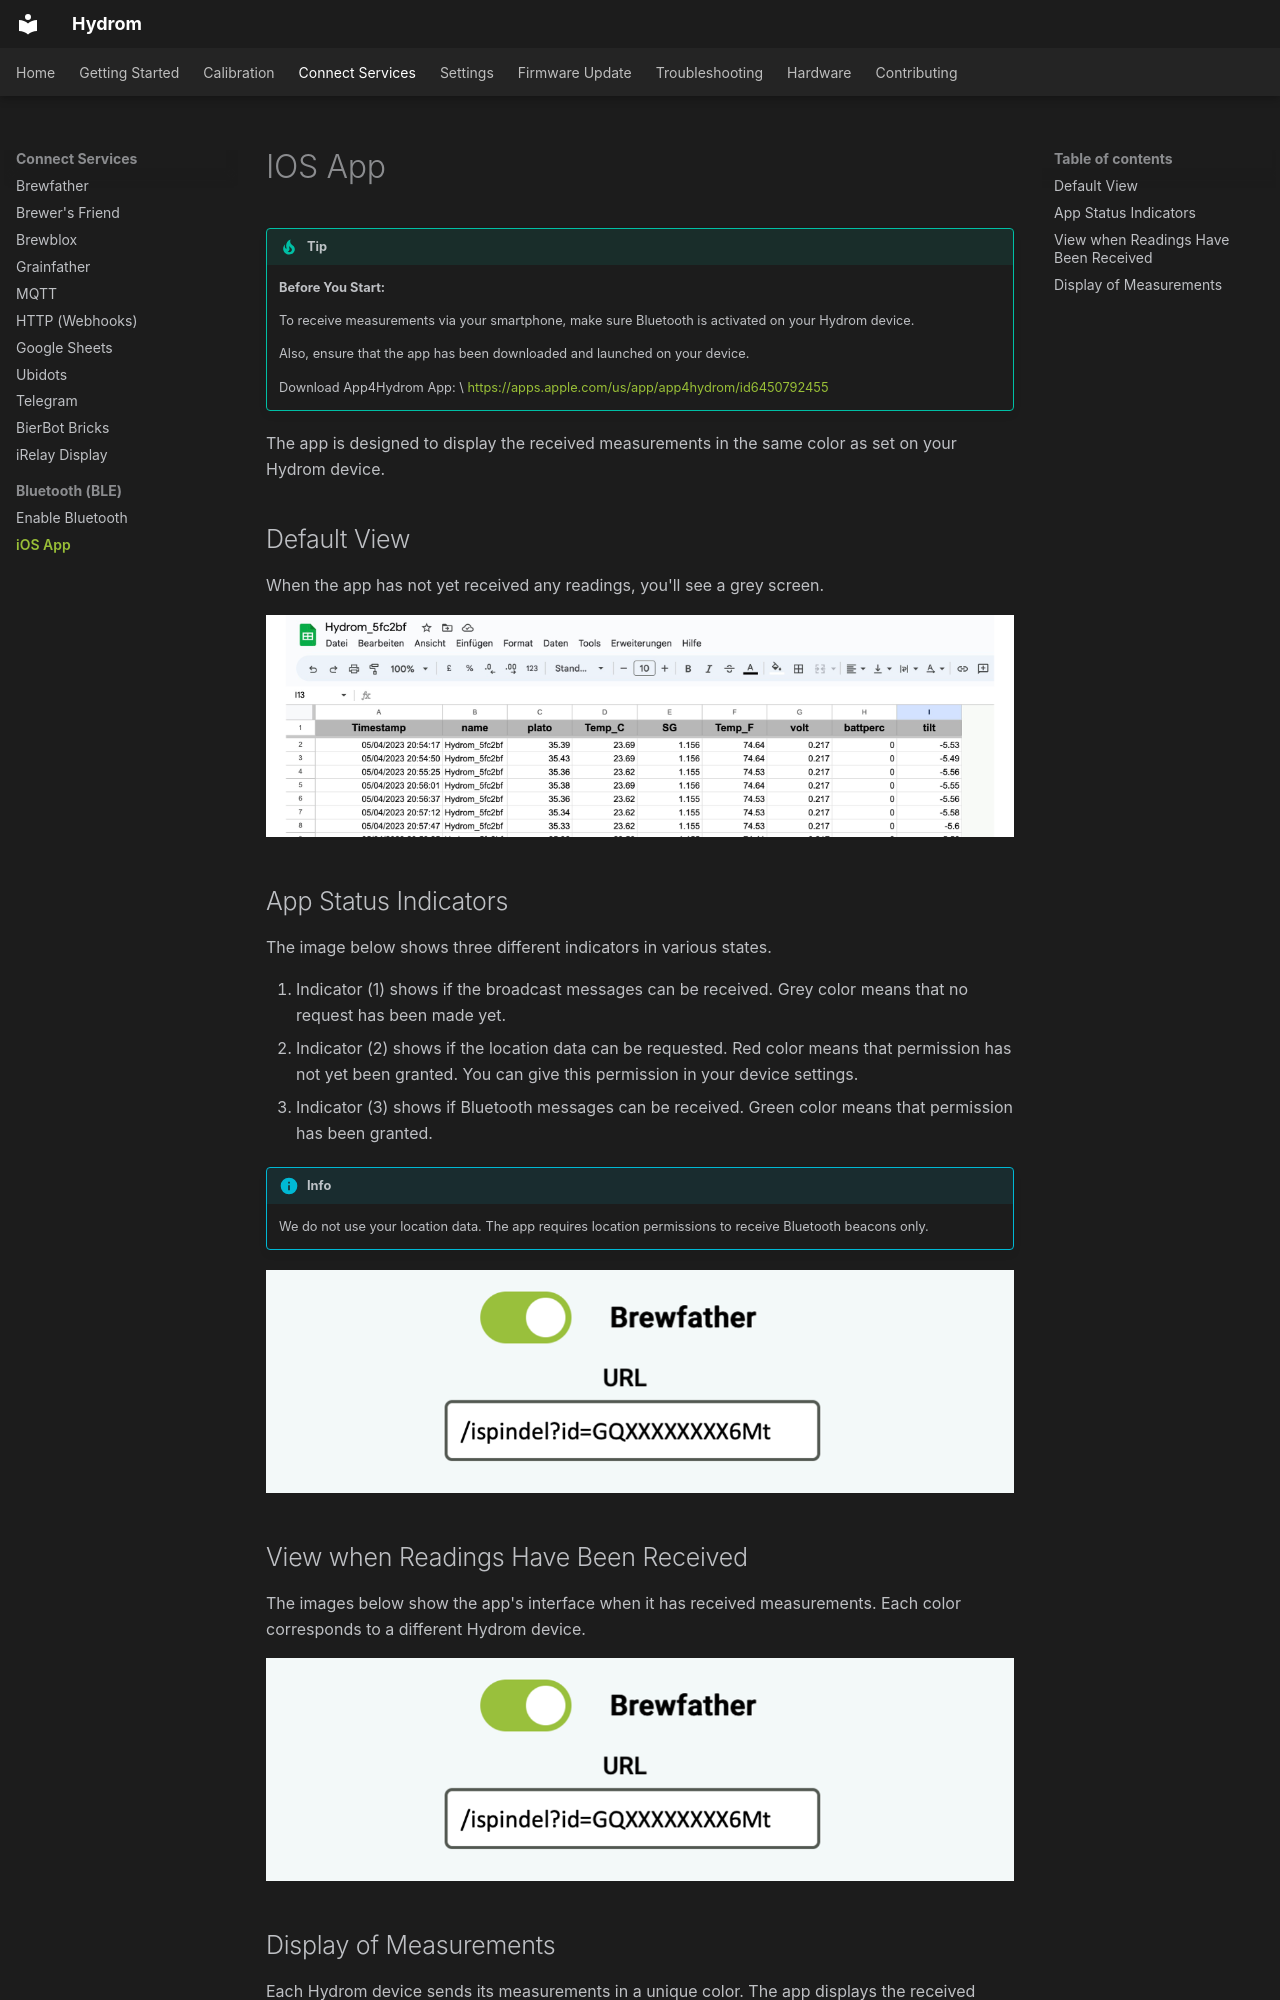

repository: TjGer22/Hydrom · page: services/bluetooth/ios-app/index.html · generator: mkdocs

---
description: >-
  This app enables you to locally receive Hydrom's measurement data via your
  smartphone, without the need for an internet connection.
---

# IOS App

!!! tip
    **Before You Start:**

    To receive measurements via your smartphone, make sure Bluetooth is activated on your Hydrom device.

    Also, ensure that the app has been downloaded and launched on your device.

    Download App4Hydrom App: \
    [https://apps.apple.com/us/app/app4hydrom/id6450792455](https://apps.apple.com/us/app/app4hydrom/id6450792455)

The app is designed to display the received measurements in the same color as set on your Hydrom device.

## Default View

When the app has not yet received any readings, you'll see a grey screen.

![Standard view, if no measured values have been received yet](../../assets/images/Folie86.png)

## App Status Indicators

The image below shows three different indicators in various states.

1. Indicator (1) shows if the broadcast messages can be received. Grey color means that no request has been made yet.
2. Indicator (2) shows if the location data can be requested. Red color means that permission has not yet been granted. You can give this permission in your device settings.
3. Indicator (3) shows if Bluetooth messages can be received. Green color means that permission has been granted.

!!! info
    We do not use your location data. The app requires location permissions to receive Bluetooth beacons only.

![The picture shows the headline with the three indicators.](../../assets/images/Folie1.png)

## View when Readings Have Been Received

The images below show the app's interface when it has received measurements. Each color corresponds to a different Hydrom device.

![A collection of screenshots with different representations of received measured values.](../../assets/images/Folie1.png)
